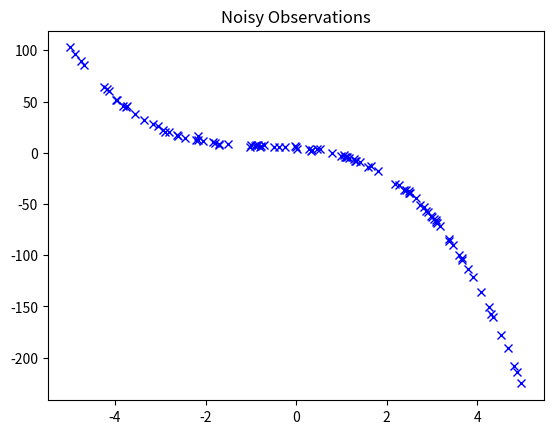

Python code for this plot:
#!/usr/bin/env python
# coding: utf-8

# # Least Squares
# 
# In this notebook you'll use least squares to estimate a state vector $x$, given $m$ noisy measurements derived from:
# 
# $
# \tilde{y} = Hx + v
# $
# 
# $v$ is sampled from gaussian $N(0, R)$, and $H$ is a matrix mapping the state space to the measurement space. We'll assume x is constant, meaning the vehicle is currently not moving.
# 
# Thus you'll want to select an estimate of the state $x$, $\hat{x}$ which maximizes the likelihood of the observed measurements $\tilde{y}$:
# 
# $
# p(y = \tilde{y} | x = \hat{x})
# $


import numpy as np
import matplotlib.pyplot as plt
import numpy.linalg as LA

# ### Setup


# number of samples
# the larger this value the more
# accurate the x hat will be.
n_samples = 100

# size of state
n = 4


def make_H(m, degree, t):
    """
    Creates a matrix where
    each row is of the form:
    
        [t**degree, t**(degree-1), ..., 1]
    """
    H = np.zeros((m, degree))
    for i in np.arange(degree - 1, -1, -1):
        H[:, -i - 1] = t ** i
    return H


# known constants
t = np.random.uniform(-5, 5, n_samples)
H = make_H(n_samples, n, t)

# state, unknown in practice
x = np.random.randn(n) * 2

# ### Collecting Observations
# 
# First you'll have to collect $m$ noisy observations, these will be used later to estimate $x$.
# 
# **NOTE: You may have not encountered the `@` syntax. In a nutshell, `np.dot(H, x)` is equivalent to `H @ x`. If the equation contains multiple matrix multiplications, using `@` provides a much more comprehensible expression. **


# TODO: collect m noisy observations, the noise distribution should be gaussian
y_obs = H @ x + np.random.normal(0, 1, size=(n_samples))

plt.plot(t, y_obs, 'bx')
plt.title("Noisy Observations")

# The observations plot produces a polynomial of order `len(x) - 1`, i.e. a 4-element state produces a 3rd order polynomial. In this case the state $x$ are the coefficients of the polynomial. By generating observation from evaluating the polynomial at several different points we can gain a good approximation of the original state.
# 
# As one might imagine, recovering a good approximation of the state requires more samples as the order of the polynomial increases.

# ### Estimating $x$ 
# 
# Given enough samples $\hat{x}$ should converge to $x$. The exact number of measurements required depends on the complexity of mapping the state space to the measurement space, $H$ and how noisy the measurements are, determined by $v$.
# 
# Recall from lecture:
# 
# $
# \hat{x} = (H^T H)^{-1} H^T \tilde{y}
# $
# 
# $\hat{x}$ should be similar to $x$.


## TODO: calculate x_hat
HT = np.transpose(H)
x_hat = LA.pinv(HT @ H) @ HT @ y_obs

print(x_hat)
print(x)
